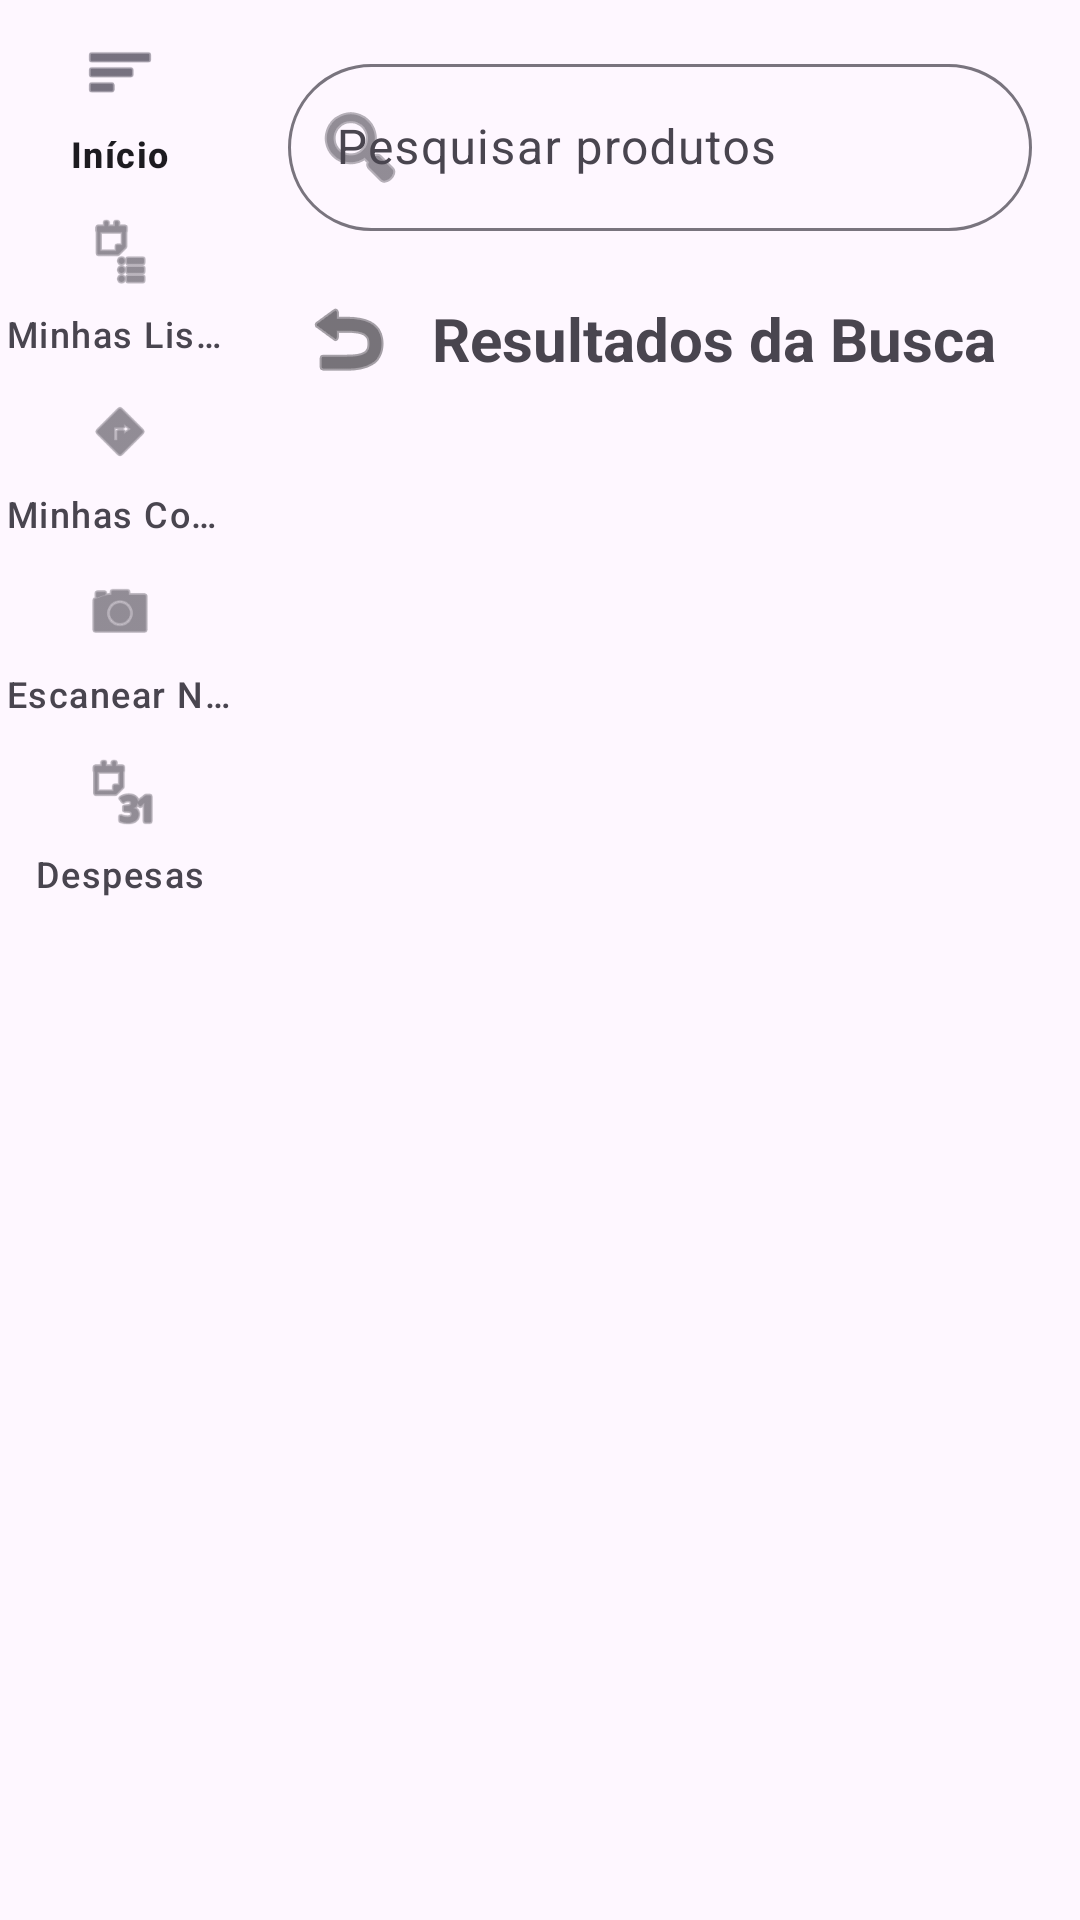

Android layout source for this screen:
<!-- AndroidManifest.xml: application theme Theme.MarketLists -->
<!-- res/layout/activity_search_results.xml -->
<?xml version="1.0" encoding="utf-8"?>
<LinearLayout xmlns:android="http://schemas.android.com/apk/res/android"
    xmlns:app="http://schemas.android.com/apk/res-auto"
    android:layout_width="match_parent"
    android:layout_height="match_parent"
    android:orientation="horizontal">

    
    <com.google.android.material.navigationrail.NavigationRailView
        android:id="@+id/navRail"
        android:layout_width="wrap_content"
        android:layout_height="match_parent"
        app:menu="@menu/menu_rail"
        app:labelVisibilityMode="labeled" />

    
    <ScrollView
        android:layout_width="0dp"
        android:layout_height="match_parent"
        android:layout_weight="1"
        android:fillViewport="true">

        <LinearLayout
            android:layout_width="match_parent"
            android:layout_height="wrap_content"
            android:orientation="vertical"
            android:padding="16dp">

            
            <com.google.android.material.textfield.TextInputLayout
                android:id="@+id/layoutPesquisa"
                style="@style/Widget.Material3.TextInputLayout.OutlinedBox"
                android:layout_width="match_parent"
                android:layout_height="wrap_content"
                android:hint="Pesquisar produtos"
                app:boxCornerRadiusBottomEnd="28dp"
                app:boxCornerRadiusBottomStart="28dp"
                app:boxCornerRadiusTopEnd="28dp"
                app:boxCornerRadiusTopStart="28dp"
                app:startIconDrawable="@android:drawable/ic_menu_search">

                <com.google.android.material.textfield.TextInputEditText
                    android:id="@+id/editPesquisa"
                    android:layout_width="match_parent"
                    android:layout_height="wrap_content"
                    android:imeOptions="actionSearch"
                    android:inputType="text"
                    android:maxLines="1" />
            </com.google.android.material.textfield.TextInputLayout>

            
            <LinearLayout
                android:layout_width="match_parent"
                android:layout_height="wrap_content"
                android:layout_marginTop="16dp"
                android:layout_marginBottom="12dp"
                android:gravity="center_vertical"
                android:orientation="horizontal">

                <ImageButton
                    android:id="@+id/btnVoltar"
                    android:layout_width="40dp"
                    android:layout_height="40dp"
                    android:background="?attr/selectableItemBackgroundBorderless"
                    android:contentDescription="@string/app_name"
                    android:src="@android:drawable/ic_menu_revert"
                    app:tint="?attr/colorOnSurface" />

                <TextView
                    android:id="@+id/txtTituloBusca"
                    android:layout_width="wrap_content"
                    android:layout_height="wrap_content"
                    android:layout_marginStart="8dp"
                    android:text="Resultados da Busca"
                    android:textSize="20sp"
                    android:textStyle="bold" />
            </LinearLayout>

            
            <LinearLayout
                android:id="@+id/containerResultadosBusca"
                android:layout_width="match_parent"
                android:layout_height="wrap_content"
                android:orientation="vertical" />

        </LinearLayout>
    </ScrollView>
</LinearLayout>
<!-- resources referenced by this layout -->
<resources>
  <string name="app_name">Market Lists</string>
  <style name="Theme.MarketLists" parent="Base.Theme.MarketLists" />
  <style name="Base.Theme.MarketLists" parent="Theme.Material3.DayNight.NoActionBar">
          
          
      </style>
</resources>
